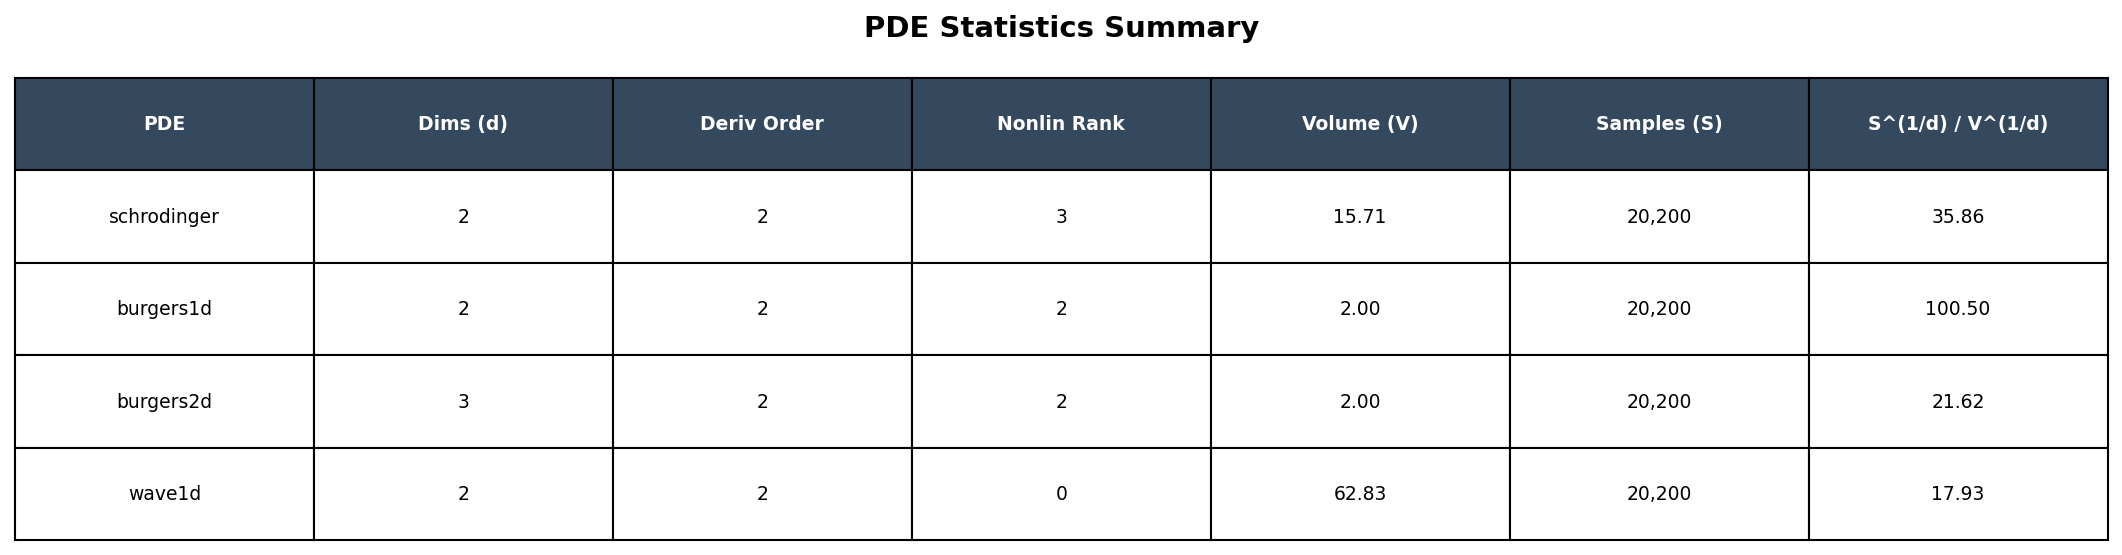

Values plotted in this chart, from the file beside it:
pde, dims, deriv_order, nonlin_rank, volume, samples, per_dim_density, volume_fmt, samples_fmt, density_fmt
schrodinger, 2, 2, 3, 15.71, 20200, 35.86, 15.71, 20,200, 35.86
burgers1d, 2, 2, 2, 2.0, 20200, 100.5, 2.00, 20,200, 100.5
burgers2d, 3, 2, 2, 2.0, 20200, 21.62, 2.00, 20,200, 21.62
wave1d, 2, 2, 0, 62.83, 20200, 17.93, 62.83, 20,200, 17.93
